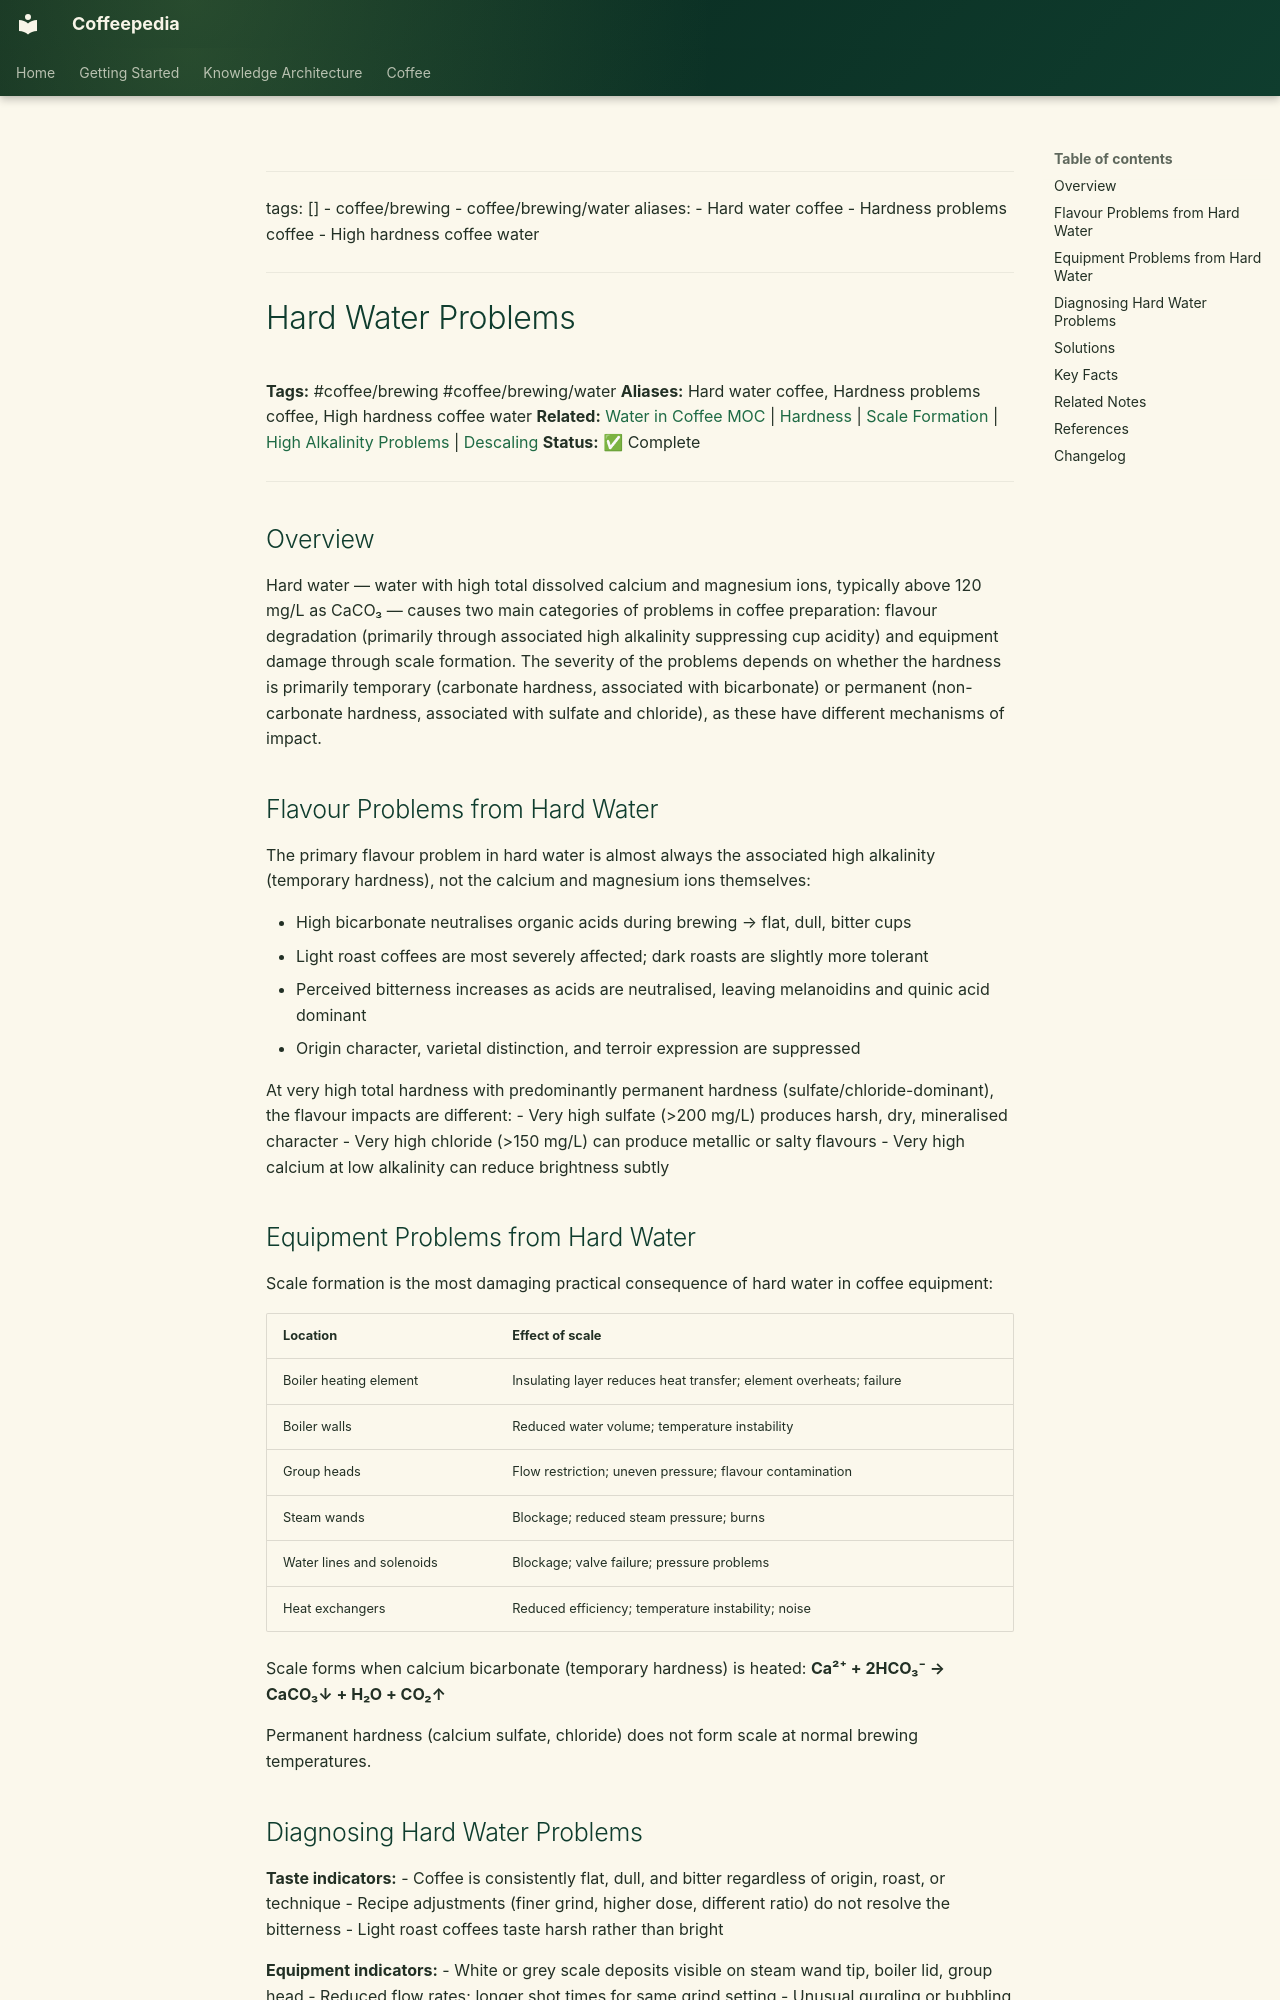

repository: Vauldt/all-about-coffee · page: coffee/coffee-brewing/hard-water-problems/index.html · generator: mkdocs

---
tags: []
  - coffee/brewing
  - coffee/brewing/water
aliases:
  - Hard water coffee
  - Hardness problems coffee
  - High hardness coffee water
---

# Hard Water Problems

**Tags:** #coffee/brewing #coffee/brewing/water
**Aliases:** Hard water coffee, Hardness problems coffee, High hardness coffee water
**Related:** [Water in Coffee MOC](../maps-of-content/water-in-coffee-moc.md) | [Hardness](hardness.md) | [Scale Formation](scale-formation.md) | [High Alkalinity Problems](high-alkalinity-problems.md) | [Descaling](descaling.md)
**Status:** ✅ Complete

---

## Overview

Hard water — water with high total dissolved calcium and magnesium ions, typically above 120 mg/L as CaCO₃ — causes two main categories of problems in coffee preparation: flavour degradation (primarily through associated high alkalinity suppressing cup acidity) and equipment damage through scale formation. The severity of the problems depends on whether the hardness is primarily temporary (carbonate hardness, associated with bicarbonate) or permanent (non-carbonate hardness, associated with sulfate and chloride), as these have different mechanisms of impact.

## Flavour Problems from Hard Water

The primary flavour problem in hard water is almost always the associated high alkalinity (temporary hardness), not the calcium and magnesium ions themselves:

- High bicarbonate neutralises organic acids during brewing → flat, dull, bitter cups
- Light roast coffees are most severely affected; dark roasts are slightly more tolerant
- Perceived bitterness increases as acids are neutralised, leaving melanoidins and quinic acid dominant
- Origin character, varietal distinction, and terroir expression are suppressed

At very high total hardness with predominantly permanent hardness (sulfate/chloride-dominant), the flavour impacts are different:
- Very high sulfate (>200 mg/L) produces harsh, dry, mineralised character
- Very high chloride (>150 mg/L) can produce metallic or salty flavours
- Very high calcium at low alkalinity can reduce brightness subtly

## Equipment Problems from Hard Water

Scale formation is the most damaging practical consequence of hard water in coffee equipment:

| Location | Effect of scale |
| :--- | :--- |
| Boiler heating element | Insulating layer reduces heat transfer; element overheats; failure |
| Boiler walls | Reduced water volume; temperature instability |
| Group heads | Flow restriction; uneven pressure; flavour contamination |
| Steam wands | Blockage; reduced steam pressure; burns |
| Water lines and solenoids | Blockage; valve failure; pressure problems |
| Heat exchangers | Reduced efficiency; temperature instability; noise |

Scale forms when calcium bicarbonate (temporary hardness) is heated:
**Ca²⁺ + 2HCO₃⁻ → CaCO₃↓ + H₂O + CO₂↑**

Permanent hardness (calcium sulfate, chloride) does not form scale at normal brewing temperatures.
